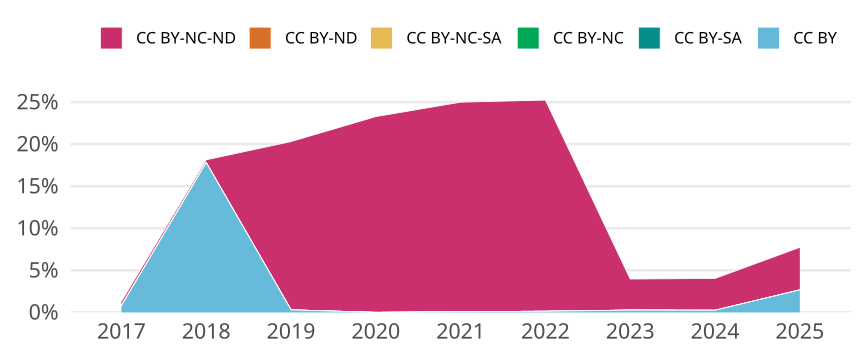

The file beside this chart, header and first rows:
cr_year, jn_all, cc, cc_total, prop
2017, 3300, CC BY, 26, 0.007879
2017, 3300, CC BY-SA, 0, 0
2017, 3300, CC BY-NC, 0, 0
2017, 3300, CC BY-NC-SA, 1, 3.0303030303030303e-4
2017, 3300, CC BY-ND, 0, 0
2017, 3300, CC BY-NC-ND, 16, 0.004848
2018, 5599, CC BY, 997, 0.1781
2018, 5599, CC BY-SA, 0, 0
2018, 5599, CC BY-NC, 0, 0
2018, 5599, CC BY-NC-SA, 0, 0
2018, 5599, CC BY-ND, 0, 0
2018, 5599, CC BY-NC-ND, 19, 0.003393
2019, 5026, CC BY, 15, 0.002984
2019, 5026, CC BY-SA, 0, 0
2019, 5026, CC BY-NC, 0, 0
2019, 5026, CC BY-NC-SA, 0, 0
2019, 5026, CC BY-ND, 0, 0
2019, 5026, CC BY-NC-ND, 1006, 0.2002
2020, 4801, CC BY, 0, 0
2020, 4801, CC BY-SA, 0, 0
2020, 4801, CC BY-NC, 0, 0
2020, 4801, CC BY-NC-SA, 0, 0
2020, 4801, CC BY-ND, 0, 0
2020, 4801, CC BY-NC-ND, 1118, 0.2329
2021, 3780, CC BY, 3, 7.936507936507937e-4
2021, 3780, CC BY-SA, 0, 0
2021, 3780, CC BY-NC, 0, 0
2021, 3780, CC BY-NC-SA, 0, 0
2021, 3780, CC BY-ND, 0, 0
2021, 3780, CC BY-NC-ND, 942, 0.2492
2022, 4567, CC BY, 6, 0.001314
2022, 4567, CC BY-SA, 0, 0
2022, 4567, CC BY-NC, 0, 0
2022, 4567, CC BY-NC-SA, 0, 0
2022, 4567, CC BY-ND, 0, 0
2022, 4567, CC BY-NC-ND, 1147, 0.2511
2023, 4085, CC BY, 11, 0.002693
2023, 4085, CC BY-SA, 0, 0
2023, 4085, CC BY-NC, 0, 0
2023, 4085, CC BY-NC-SA, 0, 0
2023, 4085, CC BY-ND, 0, 0
2023, 4085, CC BY-NC-ND, 151, 0.03696
2024, 4380, CC BY, 11, 0.002511
2024, 4380, CC BY-SA, 0, 0
2024, 4380, CC BY-NC, 0, 0
2024, 4380, CC BY-NC-SA, 0, 0
2024, 4380, CC BY-ND, 0, 0
2024, 4380, CC BY-NC-ND, 166, 0.0379
2025, 1758, CC BY, 47, 0.02673
2025, 1758, CC BY-SA, 0, 0
2025, 1758, CC BY-NC, 0, 0
2025, 1758, CC BY-NC-SA, 0, 0
2025, 1758, CC BY-ND, 0, 0
2025, 1758, CC BY-NC-ND, 89, 0.05063
